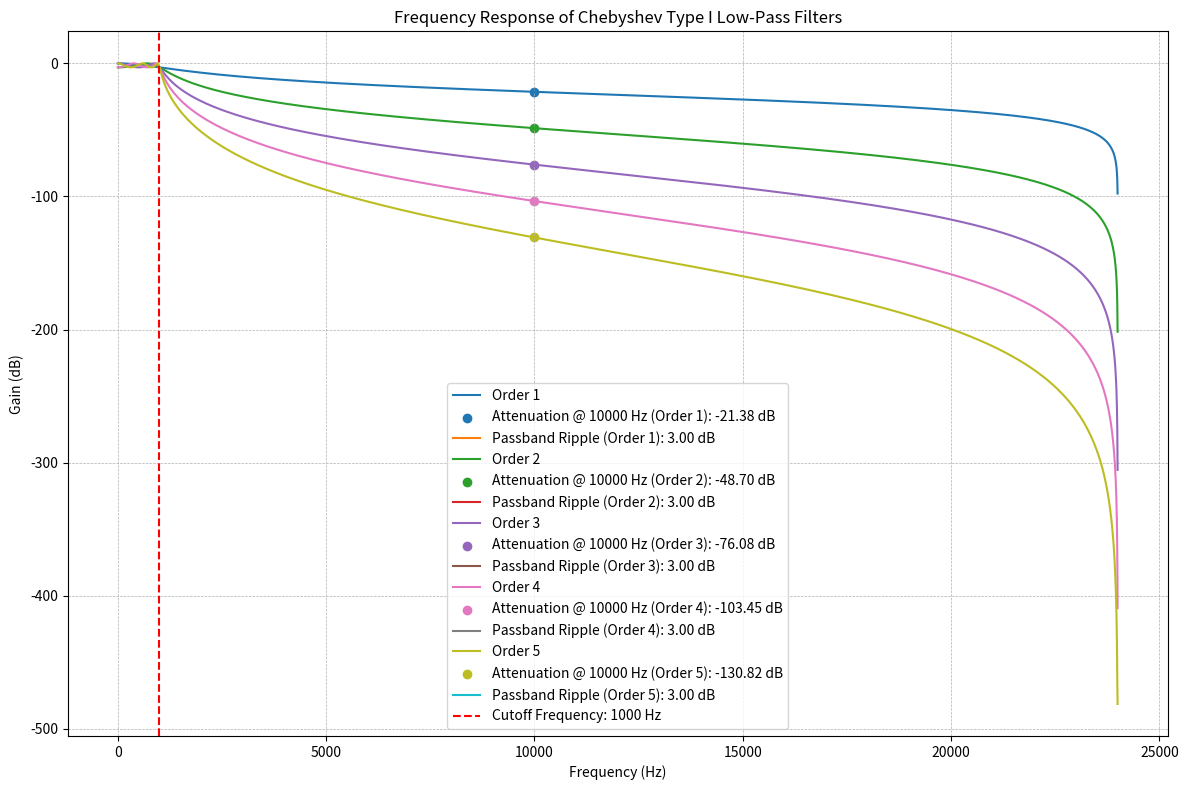

Python code for this plot:
import numpy as np
import matplotlib.pyplot as plt
from scipy.signal import iirfilter, freqz


sample_rate = 48000  
nyquist = sample_rate / 2  
fc = 1000  
normalized_fc = fc / nyquist  
filter_orders = [1, 2, 3, 4, 5]  # Orders of the Chebyshev Type I filter
attenuation_frequency = 10 * fc 
ripple = 3 

plt.figure(figsize=(12, 8))


for order in filter_orders:
    
    b, a = iirfilter(
        N=order,
        Wn=normalized_fc,
        rp=ripple,  
        btype='low',
        analog=False,
        ftype='cheby1',
        output='ba'
    )
    
  
    w, h = freqz(b, a, worN=8000)
    freqs = w * nyquist / np.pi  
    response_dB = 20 * np.log10(np.abs(h))
    
    
    line, = plt.plot(freqs, response_dB, label=f'Order {order}')
    line_color = line.get_color()  
    
    
    idx = np.argmin(np.abs(freqs - attenuation_frequency))  
    attenuation = response_dB[idx]
    


    passband_idx = freqs <= fc
    passband_response_dB = response_dB[passband_idx]
    passband_ripple = np.max(passband_response_dB) - np.min(passband_response_dB)
    

    plt.scatter(attenuation_frequency, attenuation, color=line_color, 
                label=f'Attenuation @ {attenuation_frequency} Hz (Order {order}): {attenuation:.2f} dB')
    plt.plot([], [], label=f'Passband Ripple (Order {order}): {passband_ripple:.2f} dB')


plt.title('Frequency Response of Chebyshev Type I Low-Pass Filters')
plt.xlabel('Frequency (Hz)')
plt.ylabel('Gain (dB)')
plt.axvline(fc, color='red', linestyle='--', label=f'Cutoff Frequency: {fc} Hz')
plt.grid(which='both', linestyle='--', linewidth=0.5)
plt.legend()
plt.tight_layout()
plt.show()
